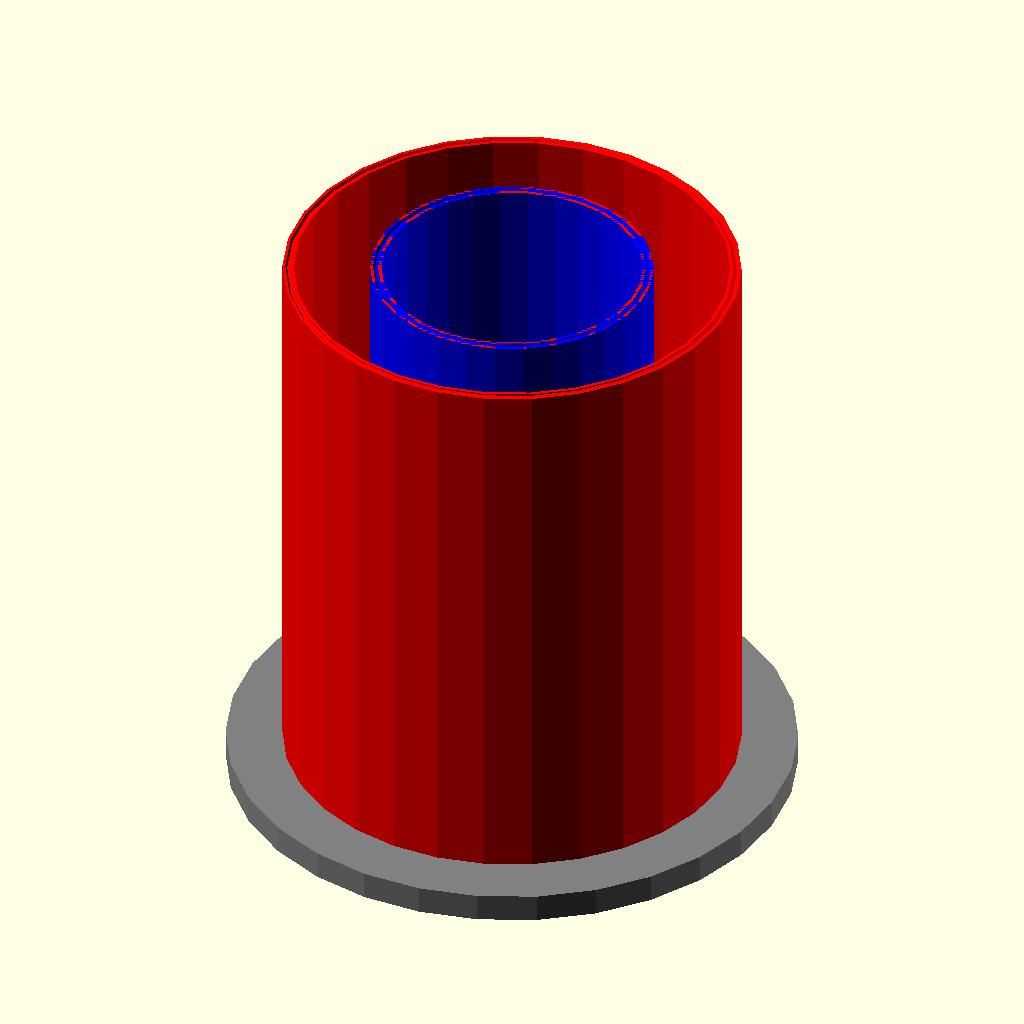
Cell 1 — every parameter at its default value.
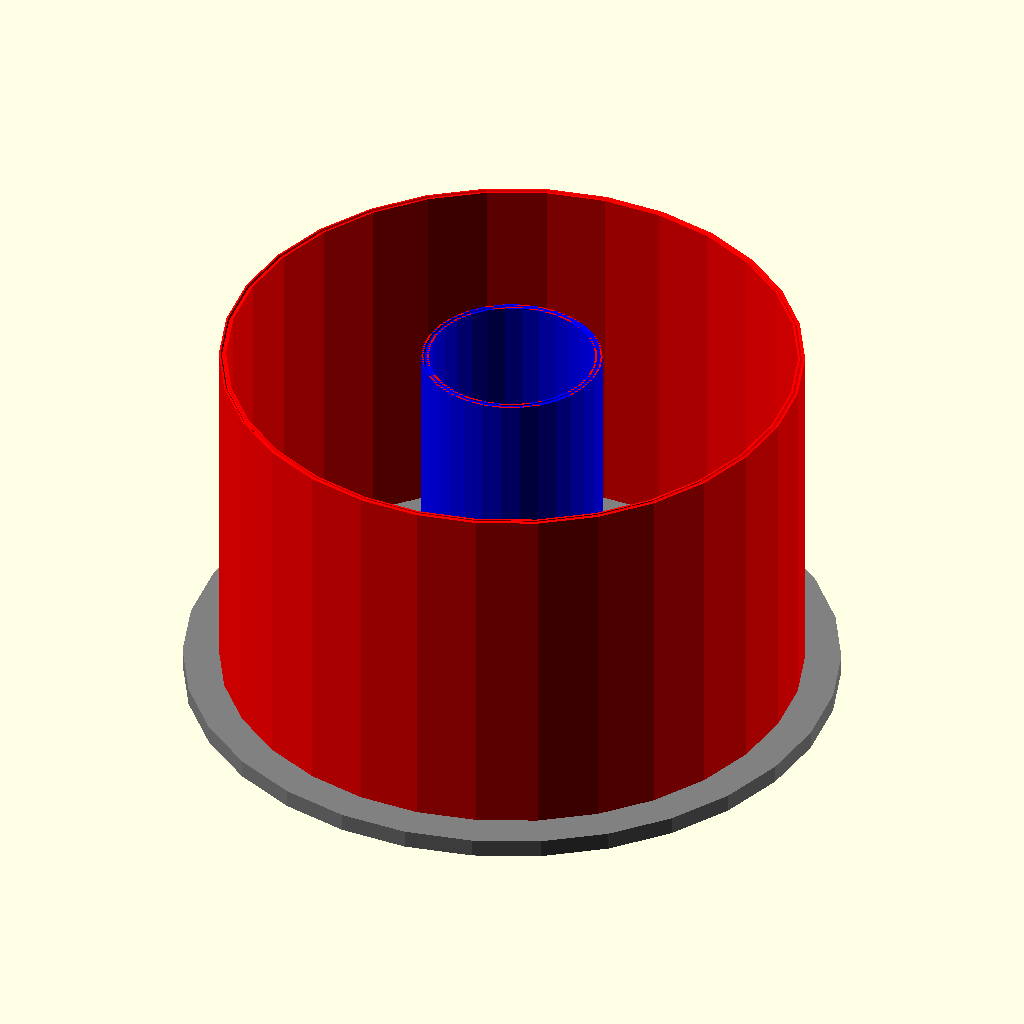
Cell 2: the same model with PHI = 3.236068.
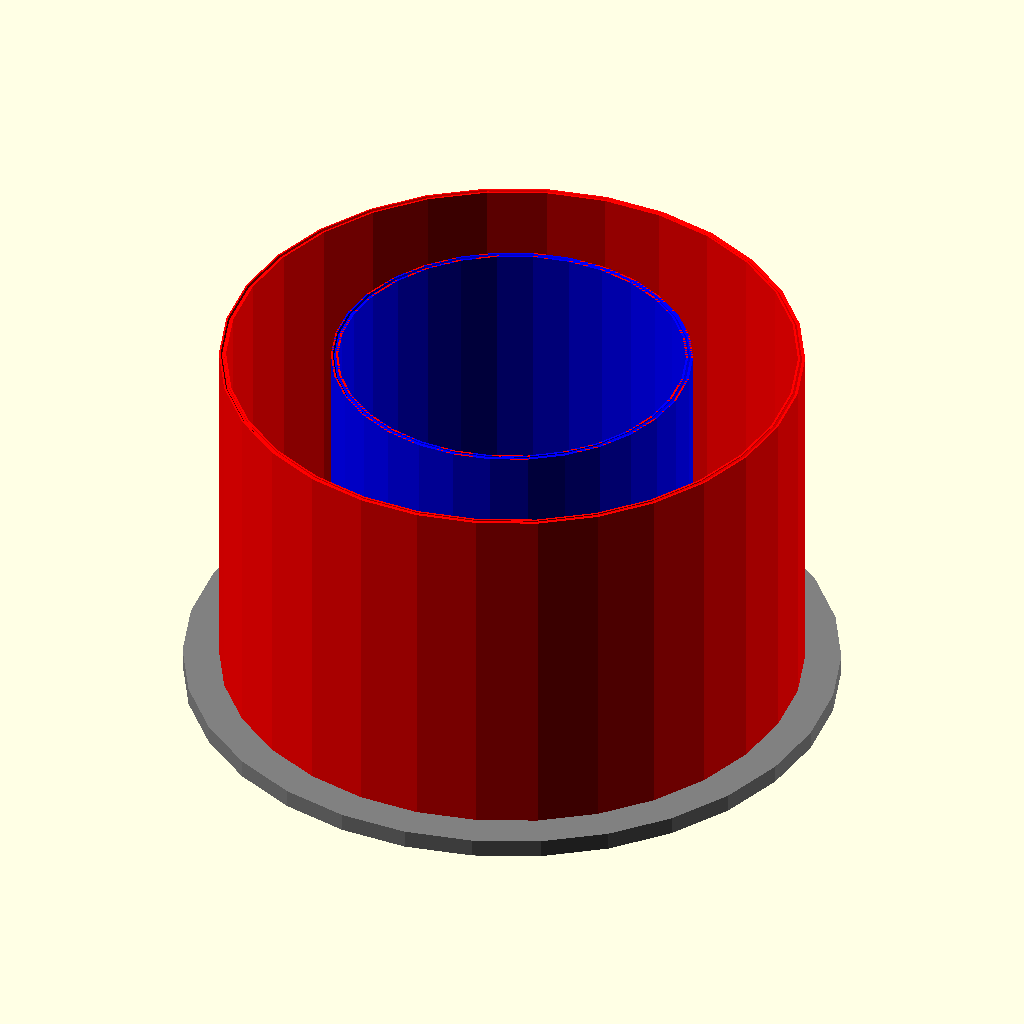
Cell 3 — PRIMARY_DIAMETER set to 100, the other parameters unchanged.
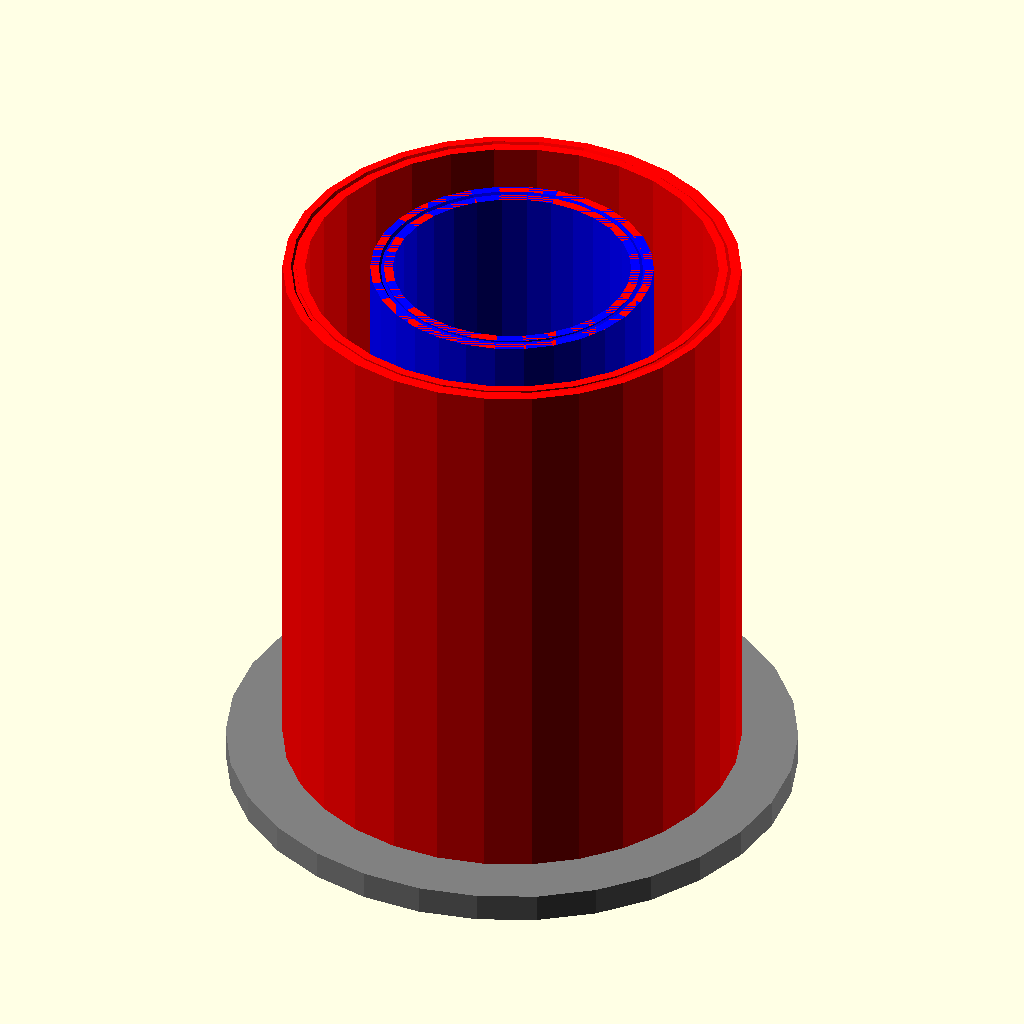
Cell 4 — WALL_THICKNESS set to 4, the other parameters unchanged.
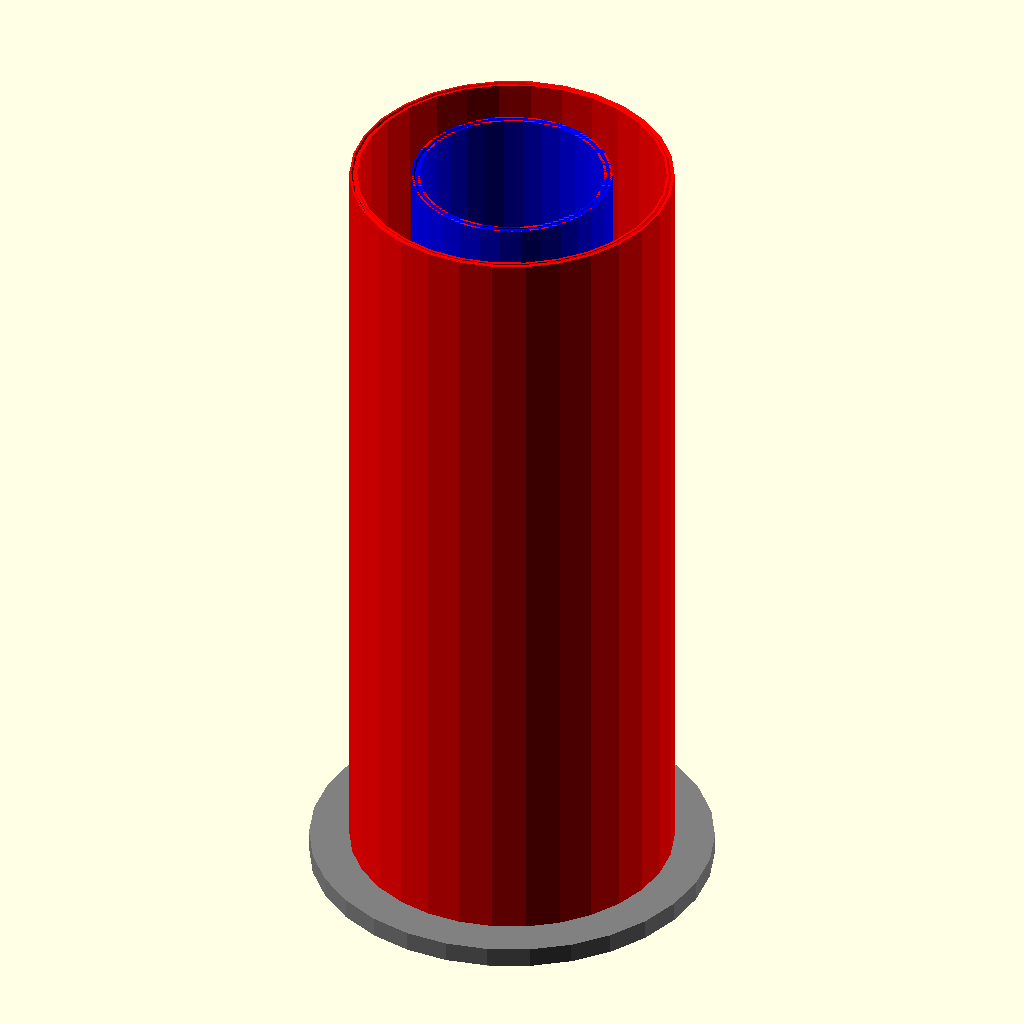
Cell 5 — HEIGHT set to 200, the other parameters unchanged.
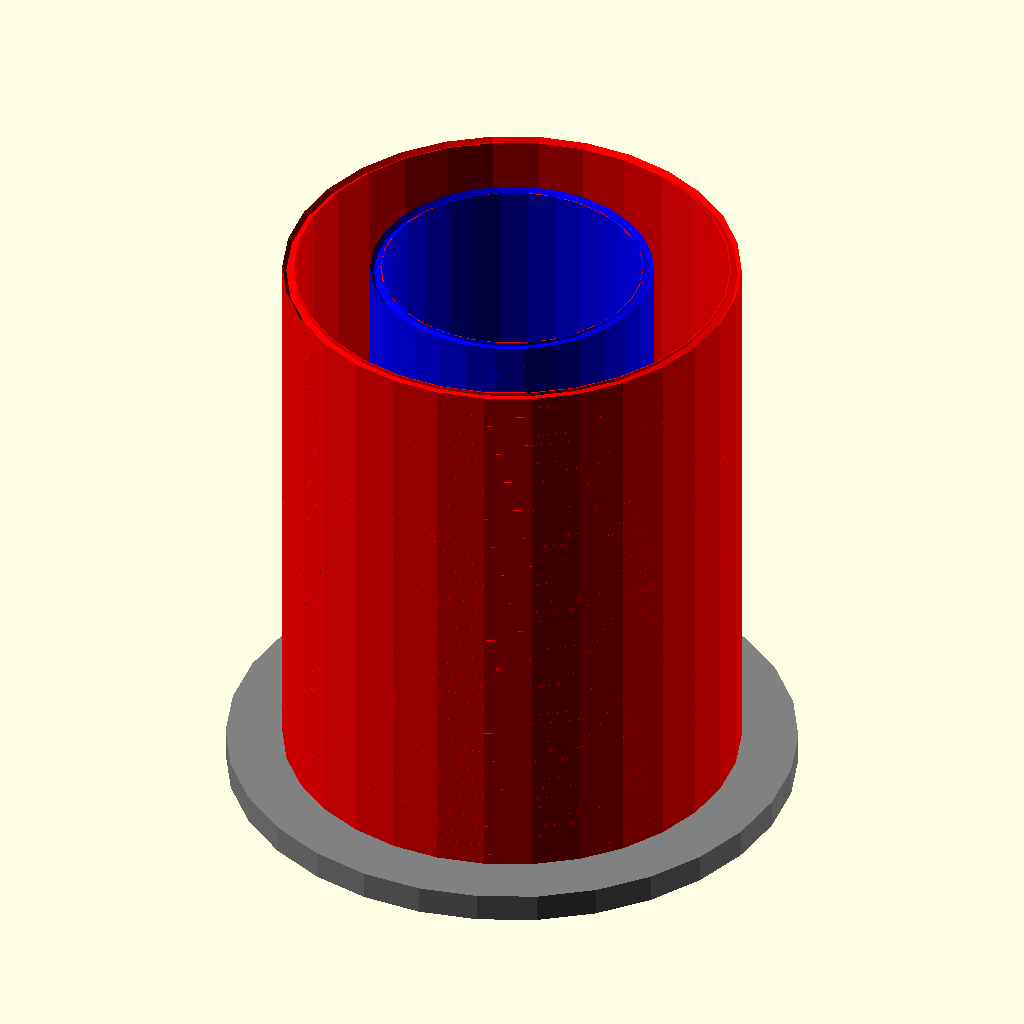
Cell 6: WIRE_CHANNEL = 2 (everything else at default).
The same orthographic view direction (rotation 55°, 0°, 25°; colour scheme Cornfield) for every cell, with the view re-fitted per cell, so scale and position can differ between cells.
OpenSCAD source file quantum_extras/hardware/qhrc_coil_form.scad:
// QHRC Coil Form Design
// Based on Patent #19/071,497 specifications

// Constants
PHI = 1.618034;  // Golden ratio
PRIMARY_DIAMETER = 50;  // mm
SECONDARY_DIAMETER = PRIMARY_DIAMETER * PHI;  // mm
WALL_THICKNESS = 2;  // mm
HEIGHT = 100;  // mm
WIRE_CHANNEL = 1;  // mm

// Primary Coil Form
module primary_form() {
    difference() {
        cylinder(h=HEIGHT, d=PRIMARY_DIAMETER, center=true);
        cylinder(h=HEIGHT+1, d=PRIMARY_DIAMETER-WALL_THICKNESS*2, center=true);
        
        // Wire guide channels
        for(i=[0:HEIGHT/WIRE_CHANNEL]) {
            translate([0,0,-HEIGHT/2+i*WIRE_CHANNEL])
            rotate_extrude()
            translate([PRIMARY_DIAMETER/2-WALL_THICKNESS/2,0,0])
            circle(d=WIRE_CHANNEL);
        }
    }
}

// Secondary Coil Form
module secondary_form() {
    difference() {
        cylinder(h=HEIGHT, d=SECONDARY_DIAMETER, center=true);
        cylinder(h=HEIGHT+1, d=SECONDARY_DIAMETER-WALL_THICKNESS*2, center=true);
        
        // Wire guide channels
        for(i=[0:HEIGHT/WIRE_CHANNEL]) {
            translate([0,0,-HEIGHT/2+i*WIRE_CHANNEL])
            rotate_extrude()
            translate([SECONDARY_DIAMETER/2-WALL_THICKNESS/2,0,0])
            circle(d=WIRE_CHANNEL);
        }
    }
}

// Base plate
module base_plate() {
    cylinder(h=5, d=SECONDARY_DIAMETER+20, center=false);
}

// Final Assembly
translate([0,0,HEIGHT/2+5]) {
    color("blue") primary_form();
    color("red") secondary_form();
}
color("gray") base_plate();
Customizer parameters (derived from the source; name, type, default, range or options):
PHI: number, default 1.618034
PRIMARY_DIAMETER: number, default 50
WALL_THICKNESS: number, default 2
HEIGHT: number, default 100
WIRE_CHANNEL: number, default 1
